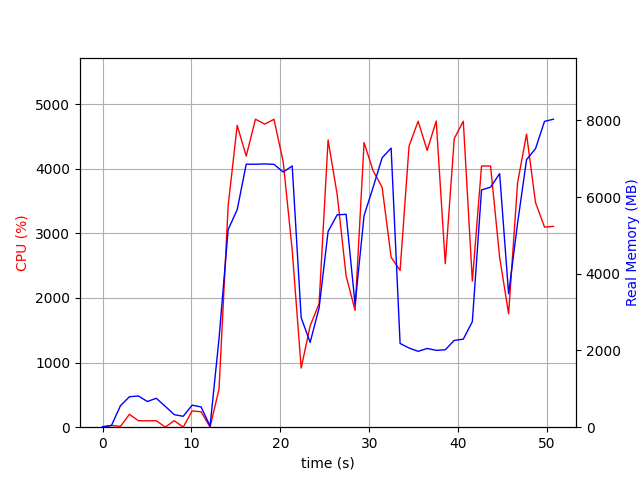

The data file committed next to this chart (first rows):
elapsed_time, nproc, cpu, mem_real, mem_virtual
3.814697265625e-05, 1, 0.0, 12.68, 2729
1.006, 2, 26.8, 46.53, 153.5
2.014, 4, 12.9, 560.1, 2158
3.023, 4, 199.4, 794.1, 2470
4.031, 4, 100.2, 813.8, 2478
5.039, 3, 99.2, 670.2, 2017
6.047, 3, 100.2, 753.8, 2129
7.055, 7, 2.0, 544.3, 2860
8.062, 3, 100.2, 327.9, 1547
9.07, 3, 1.0, 283.7, 1502
10.08, 4, 252.1, 574.9, 2161
11.09, 4, 239.3, 528.2, 2074
12.09, 2, 0.0, 29.94, 3229
13.1, 1, 591.8, 2310, 8592
14.13, 1, 3428, 5153, 11152
15.15, 1, 4672, 5673, 15517
16.16, 1, 4196, 6857, 16049
17.2, 1, 4768, 6857, 16049
18.24, 1, 4692, 6865, 16049
19.28, 1, 4766, 6854, 16049
20.32, 1, 4105, 6654, 16097
21.33, 1, 2738, 6811, 16097
22.34, 1, 915.4, 2857, 23834
23.35, 1, 1570, 2210, 16217
24.36, 1, 1912, 3109, 22362
25.37, 1, 4446, 5102, 23312
26.39, 1, 3602, 5539, 23392
27.4, 1, 2341, 5550, 23392
28.4, 1, 1808, 3199, 23392
29.41, 1, 4406, 5516, 23838
30.43, 1, 3971, 6251, 23838
31.45, 1, 3715, 7024, 23838
32.46, 1, 2630, 7277, 23838
33.47, 1, 2427, 2184, 21885
34.47, 1, 4352, 2065, 21885
35.49, 1, 4737, 1979, 21885
36.51, 1, 4285, 2054, 21885
37.53, 1, 4740, 2003, 21885
38.55, 1, 2531, 2019, 22910
39.56, 1, 4467, 2264, 27006
40.58, 1, 4737, 2296, 27006
41.59, 1, 2260, 2754, 28030
42.63, 1, 4043, 6187, 28434
43.64, 1, 4043, 6258, 28434
44.66, 1, 2631, 6612, 28434
45.67, 1, 1756, 3479, 28434
46.68, 1, 3782, 5316, 28434
47.69, 1, 4537, 6976, 33698
48.7, 1, 3478, 7263, 33698
49.71, 1, 3097, 7974, 33698
50.72, 1, 3109, 8031, 33698
